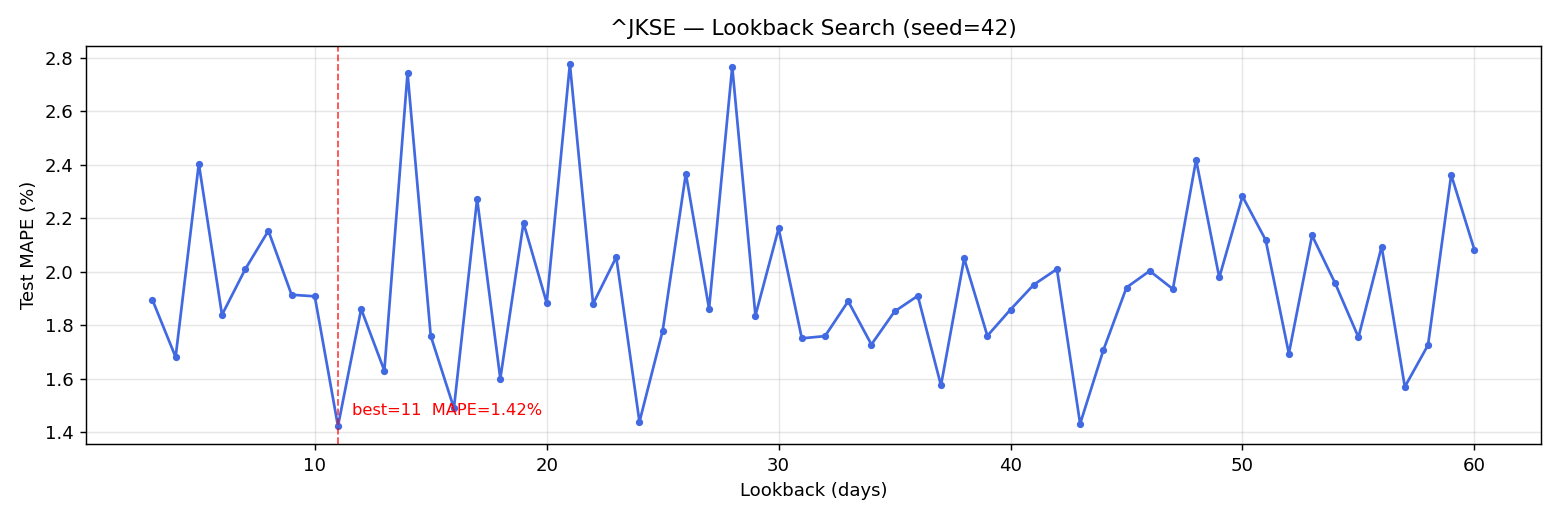

The file beside this chart, header and first rows:
lookback, mape_pct, mae_idr, rmse_idr, train_seq, test_seq
3, 1.895, 149.4, 175.1, 954, 240
4, 1.681, 128.5, 168.2, 953, 240
5, 2.404, 190.1, 221.9, 952, 240
6, 1.838, 145.5, 174, 951, 240
7, 2.009, 159.9, 190, 950, 240
8, 2.153, 172, 207.2, 949, 240
9, 1.914, 152, 181.5, 948, 240
10, 1.908, 150.5, 177.8, 947, 240
11, 1.422, 110.8, 138.9, 946, 240
12, 1.86, 147.2, 176.2, 945, 240
13, 1.63, 128.5, 155.4, 944, 240
14, 2.743, 220.3, 256.8, 943, 240
15, 1.76, 138.6, 166, 942, 240
16, 1.49, 116, 142.8, 941, 240
17, 2.272, 181.1, 215.4, 940, 240
18, 1.6, 125, 151.0, 939, 240
19, 2.183, 173.9, 207.3, 938, 240
20, 1.883, 148.8, 178.1, 937, 240
21, 2.776, 222.5, 260.7, 936, 240
22, 1.879, 149.7, 179.4, 935, 240
23, 2.054, 163.7, 194.7, 934, 240
24, 1.438, 112.1, 140.8, 933, 240
25, 1.779, 140.9, 169.8, 932, 240
26, 2.367, 187.8, 222.5, 931, 240
27, 1.861, 147.9, 177.4, 930, 240
28, 2.767, 220.4, 254.9, 929, 240
29, 1.836, 144.9, 172.3, 928, 240
30, 2.162, 171.6, 202.4, 927, 240
31, 1.751, 138.1, 165.6, 926, 240
32, 1.759, 138.9, 167.6, 925, 240
33, 1.889, 149.2, 179.9, 924, 240
34, 1.728, 136.3, 165.4, 923, 240
35, 1.851, 146.3, 173.9, 922, 240
36, 1.909, 151.6, 181.3, 921, 240
37, 1.575, 124.1, 149.6, 920, 240
38, 2.049, 161.8, 190.1, 919, 240
39, 1.76, 138.8, 167.6, 918, 240
40, 1.858, 146.9, 174.7, 917, 240
41, 1.951, 155.5, 183.9, 916, 240
42, 2.01, 160.5, 193.9, 915, 240
43, 1.431, 111.3, 138.5, 914, 240
44, 1.706, 134, 161.6, 913, 240
45, 1.941, 152.8, 181.7, 912, 240
46, 2.003, 159.4, 188.9, 911, 240
47, 1.935, 153.3, 185.1, 910, 240
48, 2.418, 192, 224.9, 909, 240
49, 1.978, 158.0, 190.4, 908, 240
50, 2.281, 181.5, 214.3, 907, 240
51, 2.118, 169.2, 202, 906, 240
52, 1.694, 133.3, 161.9, 905, 240
53, 2.135, 170.7, 204, 904, 240
54, 1.956, 155.2, 183.4, 903, 240
55, 1.755, 138.6, 166.9, 902, 240
56, 2.094, 165.8, 197.8, 901, 240
57, 1.569, 122.8, 149.1, 900, 240
58, 1.725, 135.3, 162.3, 899, 240
59, 2.362, 189.5, 229.2, 898, 240
60, 2.082, 165.2, 196, 897, 240
